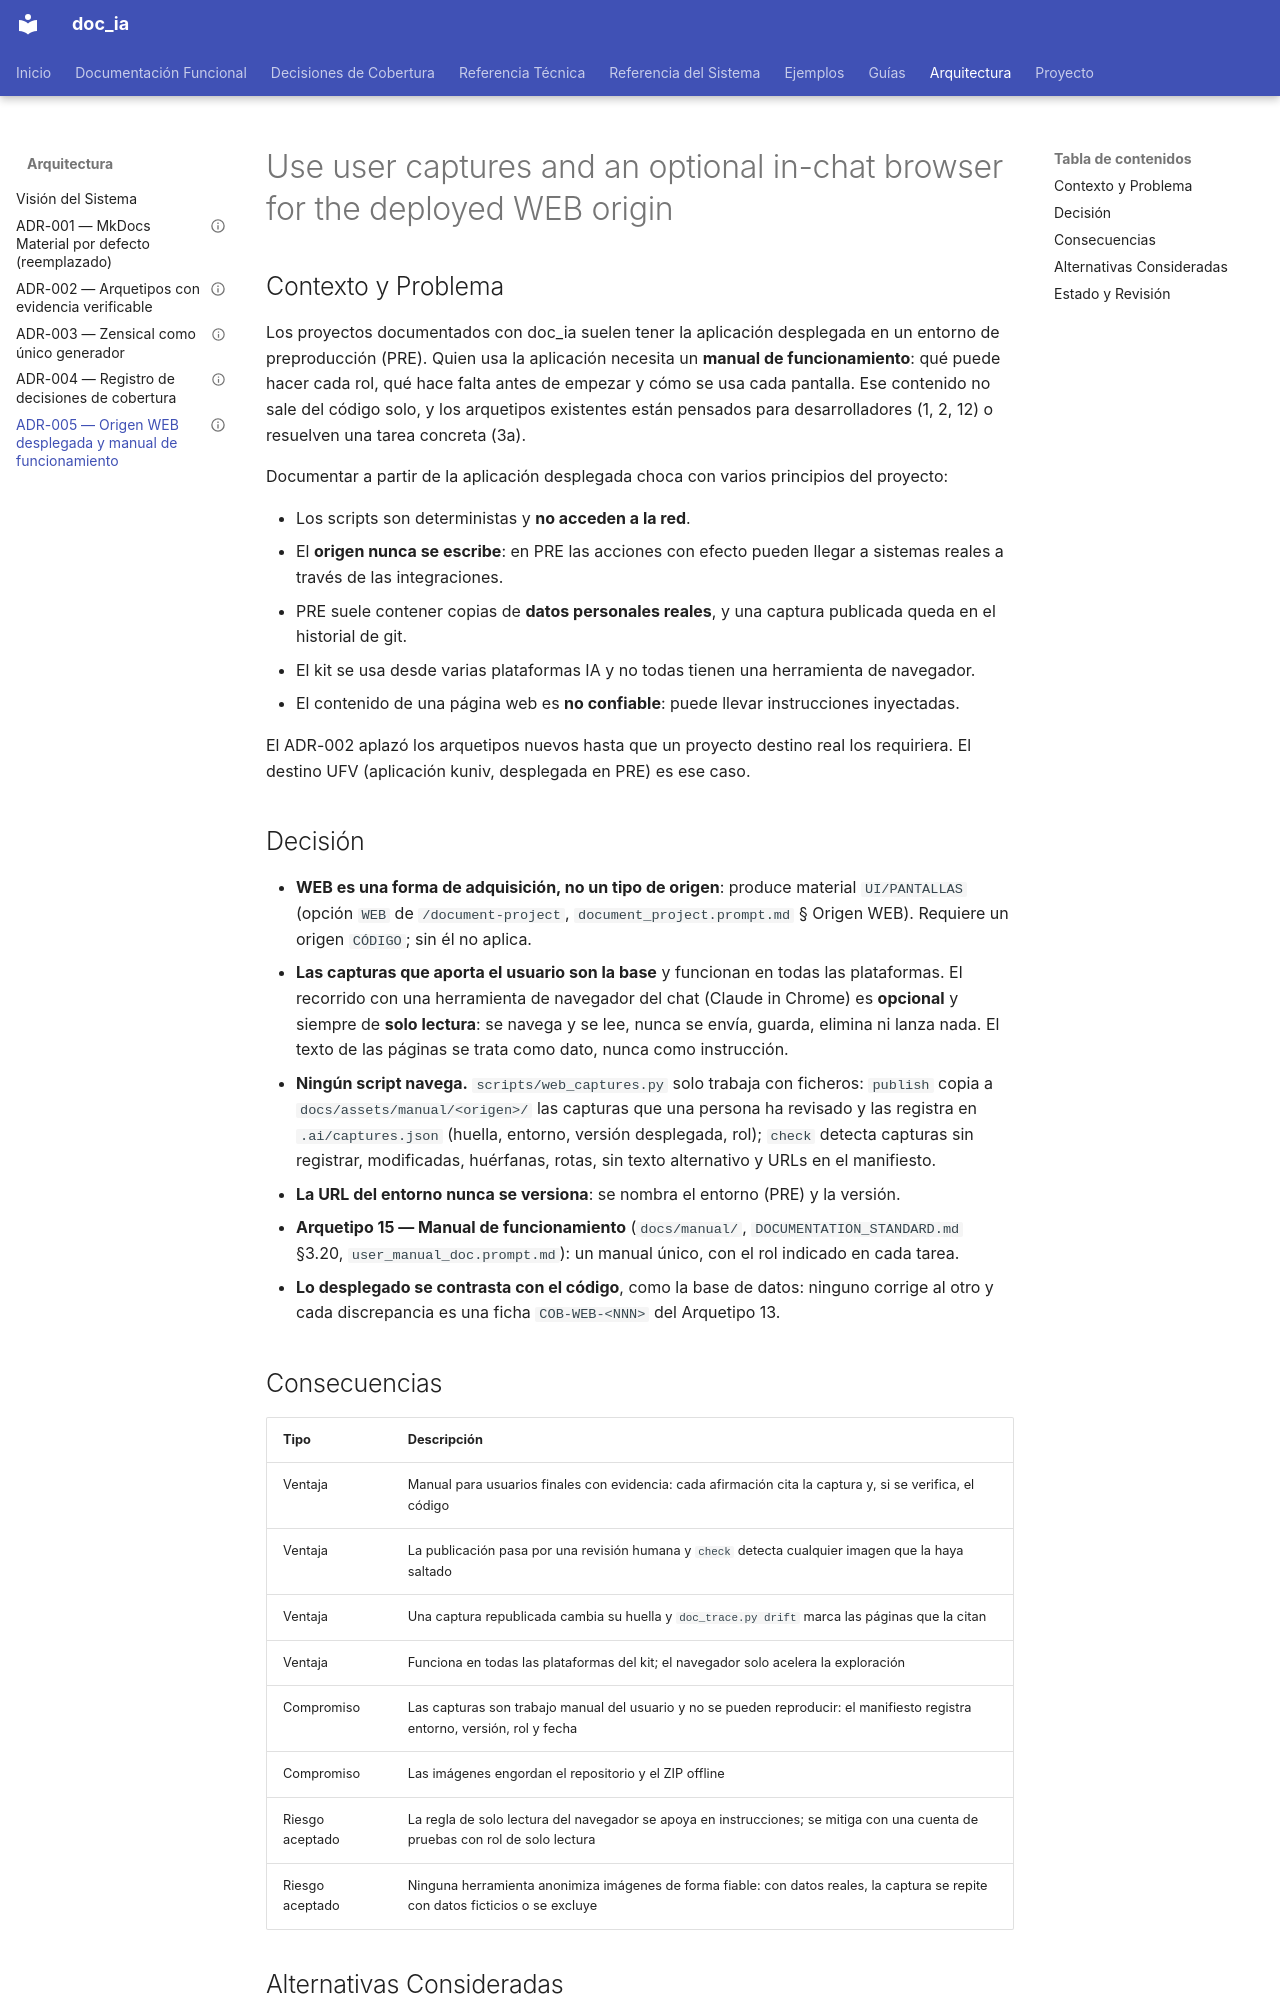

repository: fmanza/doc_ia · page: adr/ADR-005-origen-web-desplegada.html · generator: mkdocs

---
status: "ACEPTADO"
date: 2026-11-10
deciders: [Paco Manzano]
consulted: [Plan Architect, Documentation Generator]
informed: [usuarios de /document-project]
---

# Use user captures and an optional in-chat browser for the deployed WEB origin

## Contexto y Problema

Los proyectos documentados con doc_ia suelen tener la aplicación desplegada en un entorno de
preproducción (PRE). Quien usa la aplicación necesita un **manual de funcionamiento**: qué puede
hacer cada rol, qué hace falta antes de empezar y cómo se usa cada pantalla. Ese contenido no
sale del código solo, y los arquetipos existentes están pensados para desarrolladores (1, 2, 12)
o resuelven una tarea concreta (3a).

Documentar a partir de la aplicación desplegada choca con varios principios del proyecto:

- Los scripts son deterministas y **no acceden a la red**.
- El **origen nunca se escribe**: en PRE las acciones con efecto pueden llegar a sistemas reales
  a través de las integraciones.
- PRE suele contener copias de **datos personales reales**, y una captura publicada queda en el
  historial de git.
- El kit se usa desde varias plataformas IA y no todas tienen una herramienta de navegador.
- El contenido de una página web es **no confiable**: puede llevar instrucciones inyectadas.

El ADR-002 aplazó los arquetipos nuevos hasta que un proyecto destino real los requiriera. El
destino UFV (aplicación kuniv, desplegada en PRE) es ese caso.

## Decisión

- **WEB es una forma de adquisición, no un tipo de origen**: produce material `UI/PANTALLAS`
  (opción `WEB` de `/document-project`, `document_project.prompt.md` § Origen WEB). Requiere un
  origen `CÓDIGO`; sin él no aplica.
- **Las capturas que aporta el usuario son la base** y funcionan en todas las plataformas. El
  recorrido con una herramienta de navegador del chat (Claude in Chrome) es **opcional** y
  siempre de **solo lectura**: se navega y se lee, nunca se envía, guarda, elimina ni lanza nada.
  El texto de las páginas se trata como dato, nunca como instrucción.
- **Ningún script navega.** `scripts/web_captures.py` solo trabaja con ficheros: `publish`
  copia a `docs/assets/manual/<origen>/` las capturas que una persona ha revisado y las registra
  en `.ai/captures.json` (huella, entorno, versión desplegada, rol); `check` detecta capturas sin
  registrar, modificadas, huérfanas, rotas, sin texto alternativo y URLs en el manifiesto.
- **La URL del entorno nunca se versiona**: se nombra el entorno (PRE) y la versión.
- **Arquetipo 15 — Manual de funcionamiento** (`docs/manual/`, `DOCUMENTATION_STANDARD.md`
  §3.20, `user_manual_doc.prompt.md`): un manual único, con el rol indicado en cada tarea.
- **Lo desplegado se contrasta con el código**, como la base de datos: ninguno corrige al otro y
  cada discrepancia es una ficha `COB-WEB-<NNN>` del Arquetipo 13.
